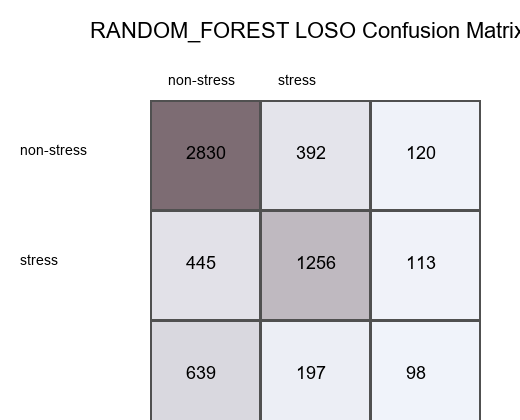

The table this chart was drawn from, first rows:
true_label, non-stress, stress
non-stress, 2830, 392
stress, 445, 1256
